Run: headless pygame with SDL's dummy video driver; simulated clock (each Clock.tick advances the game by its frame time, no real sleeping); random seed 0; keys injected as events and as key.get_pressed() state; mouse plan: one left click at the window centre at the start of phase 2, then a move to the lower-right quarter at the start of phase 3.
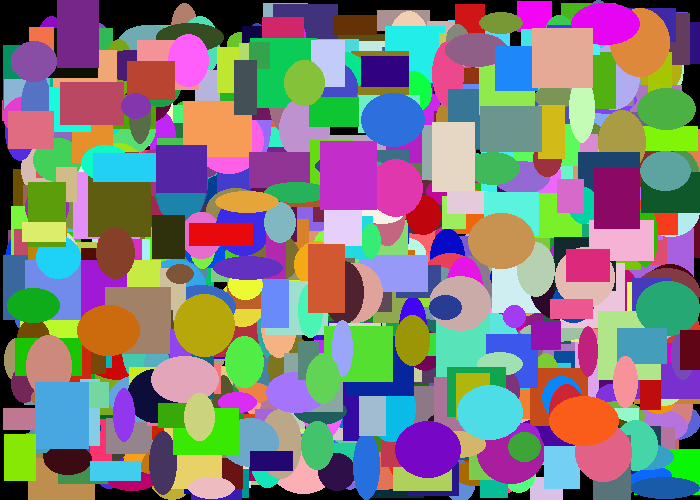
Frame 1 of 4 · flips 1–60 · no input
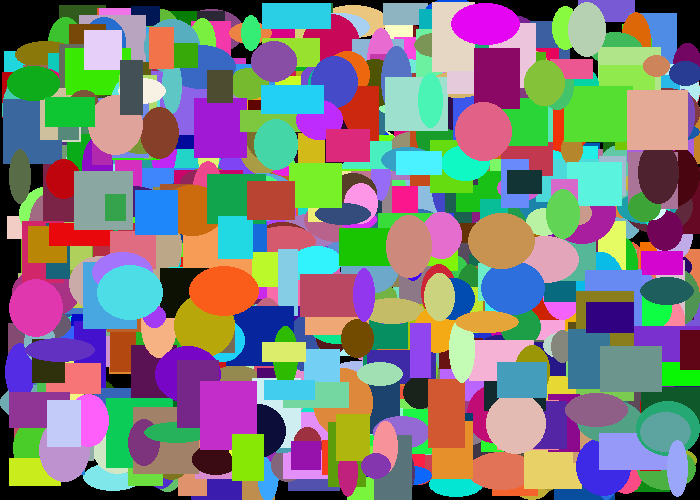
Frame 2 of 4 · flips 61–180 · clicked the window centre · tapped SPACE, RETURN · held RIGHT (→), D
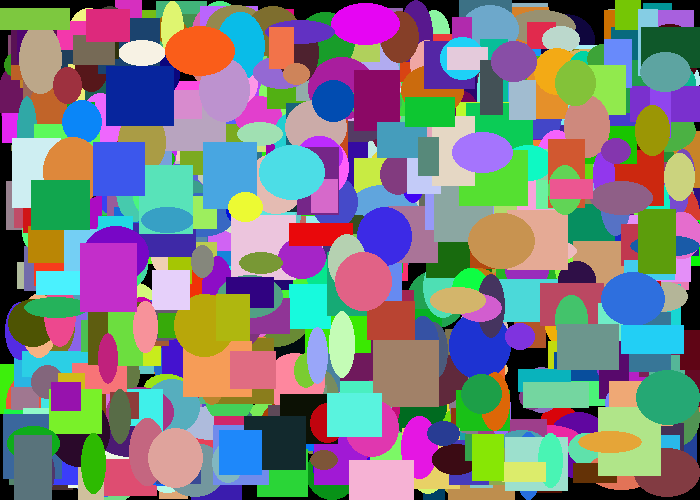
Frame 3 of 4 · flips 181–300 · moved the mouse to the lower-right quarter · held DOWN (↓), S
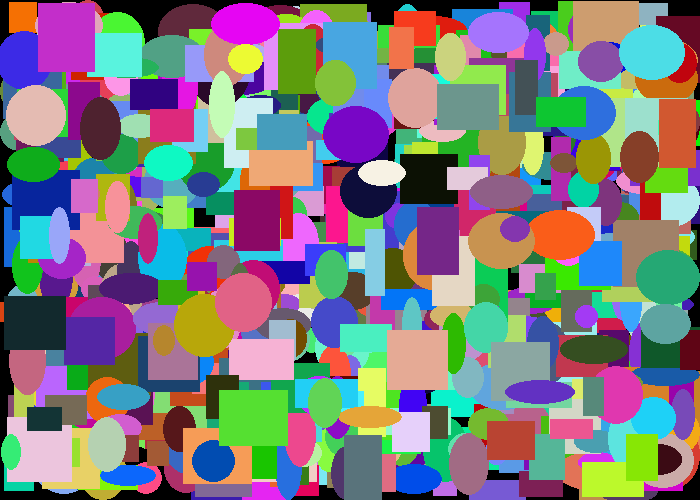
Frame 4 of 4 · flips 301–420 · held LEFT (←), A, UP (↑), W

The pygame program that drew these frames:

#Game template for Python
#import and intialyze the graphics library
import pygame, math, random

pygame.init()

#Define some colors
black = (0, 0, 0)
white = (255, 255, 255)
green = (0, 255, 0)
red = (255, 0, 0)
blue = (0, 0, 255)
yellow = (255,255,0)
purple = (146,32,162)

#Drawing Classes
class Rectangle:
  #attributes
  x = 0
  y = 0
  height = 0
  width = 0
  surface = ""
  direction_x = 1
  direction_y = 1
  color = (0, 0, 0)
  
  #methods
  #def __init__(self, x, y, height, width, surface):
  
  def draw(self):
    pygame.draw.rect(self.surface, self.color, [self.x, self.y, self.width, self.height], 0)
  
  def move(self, x, y):
    #handle arriving to the edge and being created over the edge
    if self.x > pygame.display.Info().current_w - self.width or self.x < 0:
      self.direction_x *= -1
      if self.x > pygame.display.Info().current_w - self.width:
        self.x = pygame.display.Info().current_w - self.width
    if self.y > pygame.display.Info().current_h - self.height or self.y < 0:
      self.direction_y *= -1
      if self.y > pygame.display.Info().current_h - self.height:
        self.y = pygame.display.Info().current_h - self.height
    self.x += (x * self.direction_x)
    self.y += (y * self.direction_y)
    
  def print(self):
    print(self.x, self.y, self.height, self.width)

class Ellipse(Rectangle):
  #overridden methods
  def draw(self):
    pygame.draw.ellipse(self.surface, self.color, [self.x, self.y, self.width, self.height], 0)

# Drawing functions

#Set the width and height of the screen
size = (700, 500)
screen = pygame.display.set_mode(size)

# Loading graphics files

#Set window title
pygame.display.set_caption("Colored Shaped")

#Boolean to know if to stop or not
done = False

#Timing, this way we can schedule FPS
clock = pygame.time.Clock()

#Variables and objects that need to be stable before the loop
myList = []
for i in range(1000):
  if i % 2 == 0:
    myObject = Rectangle()
  else:
    myObject = Ellipse()
  myObject.surface = screen
  myObject.x = random.randrange(700)
  myObject.y = random.randrange(500)
  myObject.height = random.randint(20, 70)
  myObject.width = random.randint(20, 70)
  myObject.color = (random.randrange(255), random.randrange(255), random.randrange(255))
    
  change_x = random.randint(-3, 3)
  change_y = random.randint(-3, 3)
  
  myList.append([myObject, change_x, change_y])

## Testing grounds
#my_rect = Rectangle()
#my_rect.surface = screen
#my_rect.x = 4 
#my_rect.y = 459 
#my_rect.width = 52 
#my_rect.height = 61

# ----Main Program Loop----
while done == False:
  #All processing should go BELOW this comment

  for event in pygame.event.get(): #User did something
    if event.type == pygame.QUIT: #User clicked on the "close"
      done = True #and close the game
      print("Good-bye")
      pygame.quit() #proper closing of windows
    if event.type == pygame.KEYDOWN:
      print("Key pressed")
    if event.type == pygame.KEYUP:
      print("key released")
    if event.type == pygame.MOUSEBUTTONDOWN:
      print("mouse clicked")
    if event.type == pygame.MOUSEBUTTONUP:
      print("mouse released")

  #All processing should go ABOVE this comment

  #All game logic should go BELOW this comment
  #All game logic should go ABOVE this comment

  #All drawing code should go BELOW this comment
  # set background color with:
  screen.fill(black)
  
  for shape in myList:
    shape[0].move(shape[1], shape[2])
    shape[0].draw()

## Testing grounds
#  my_rect.move(-3, -3)
#  my_rect.draw()

  pygame.display.flip() #After you finish drawing you must FLIP
  #All drawing code should go ABOVE this comment

  #set FPS to 20
  clock.tick(20)
  
